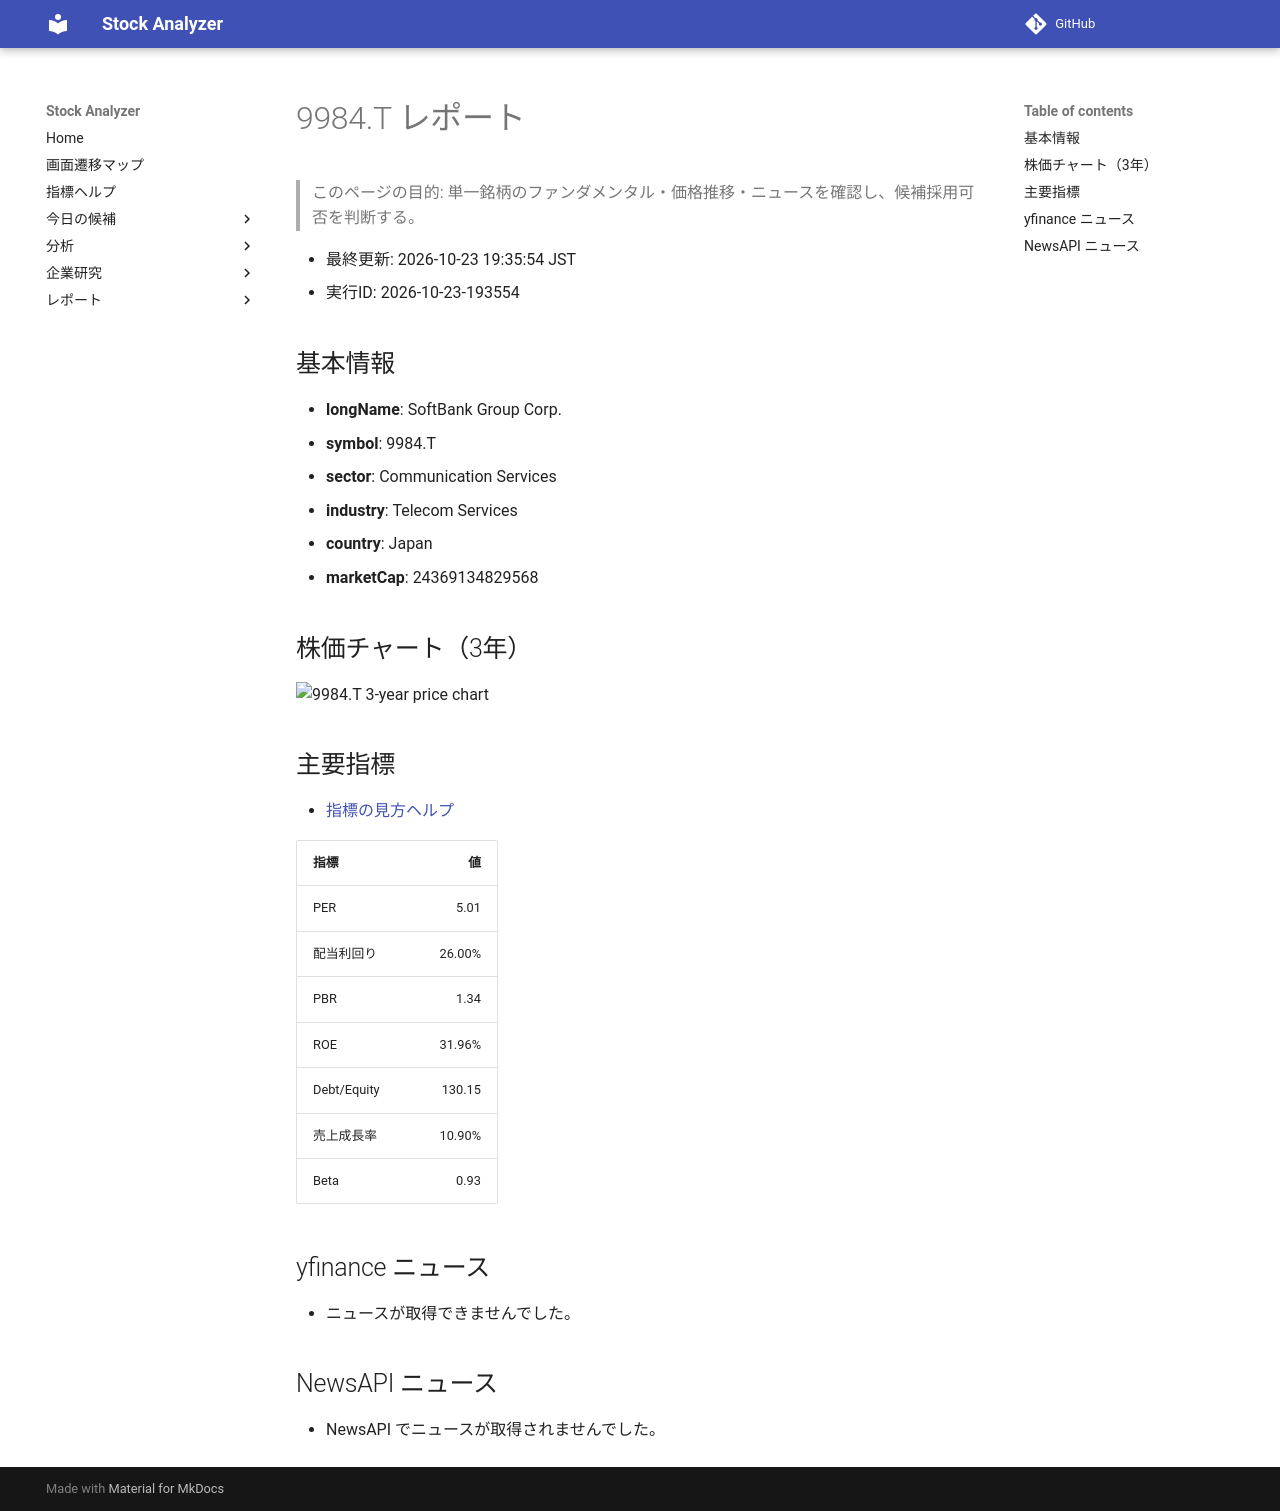

repository: Yumi-note/Making-APP · page: stocks/2026-10-23/193554/9984_T/index.html · generator: mkdocs

# 9984.T レポート

> このページの目的: 単一銘柄のファンダメンタル・価格推移・ニュースを確認し、候補採用可否を判断する。

- 最終更新: 2026-10-23 19:35:54 JST
- 実行ID: 2026-10-23-193554

## 基本情報

- **longName**: SoftBank Group Corp.
- **symbol**: 9984.T
- **sector**: Communication Services
- **industry**: Telecom Services
- **country**: Japan
- **marketCap**: 24369134829568

## 株価チャート（3年）

![9984.T 3-year price chart](9984_T_3y.png)

## 主要指標

- [指標の見方ヘルプ](../../../../indicators.md)

| 指標 | 値 |
|---|---:|
| PER | 5.01 |
| 配当利回り | 26.00% |
| PBR | 1.34 |
| ROE | 31.96% |
| Debt/Equity | 130.15 |
| 売上成長率 | 10.90% |
| Beta | 0.93 |

## yfinance ニュース

- ニュースが取得できませんでした。

## NewsAPI ニュース

- NewsAPI でニュースが取得されませんでした。
